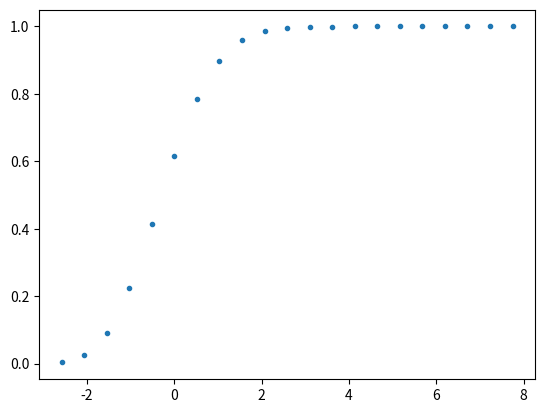

Generate this figure with matplotlib: (Note: this script raises an exception after producing the figure.)
import matplotlib.pyplot as plt
import numpy as np
import os

from scipy.stats import norm, binom

p = 0.25
q = 1-p
n = 20

ks = np.arange(0., n+1, 1.)
xs = ( ks - n * p ) / np.sqrt(n*p*q)

plt.plot(xs, binom.cdf(ks, n, p), ".")
plt.savefig( os.path.splitext(__file__)[0] + ".pdf" )
